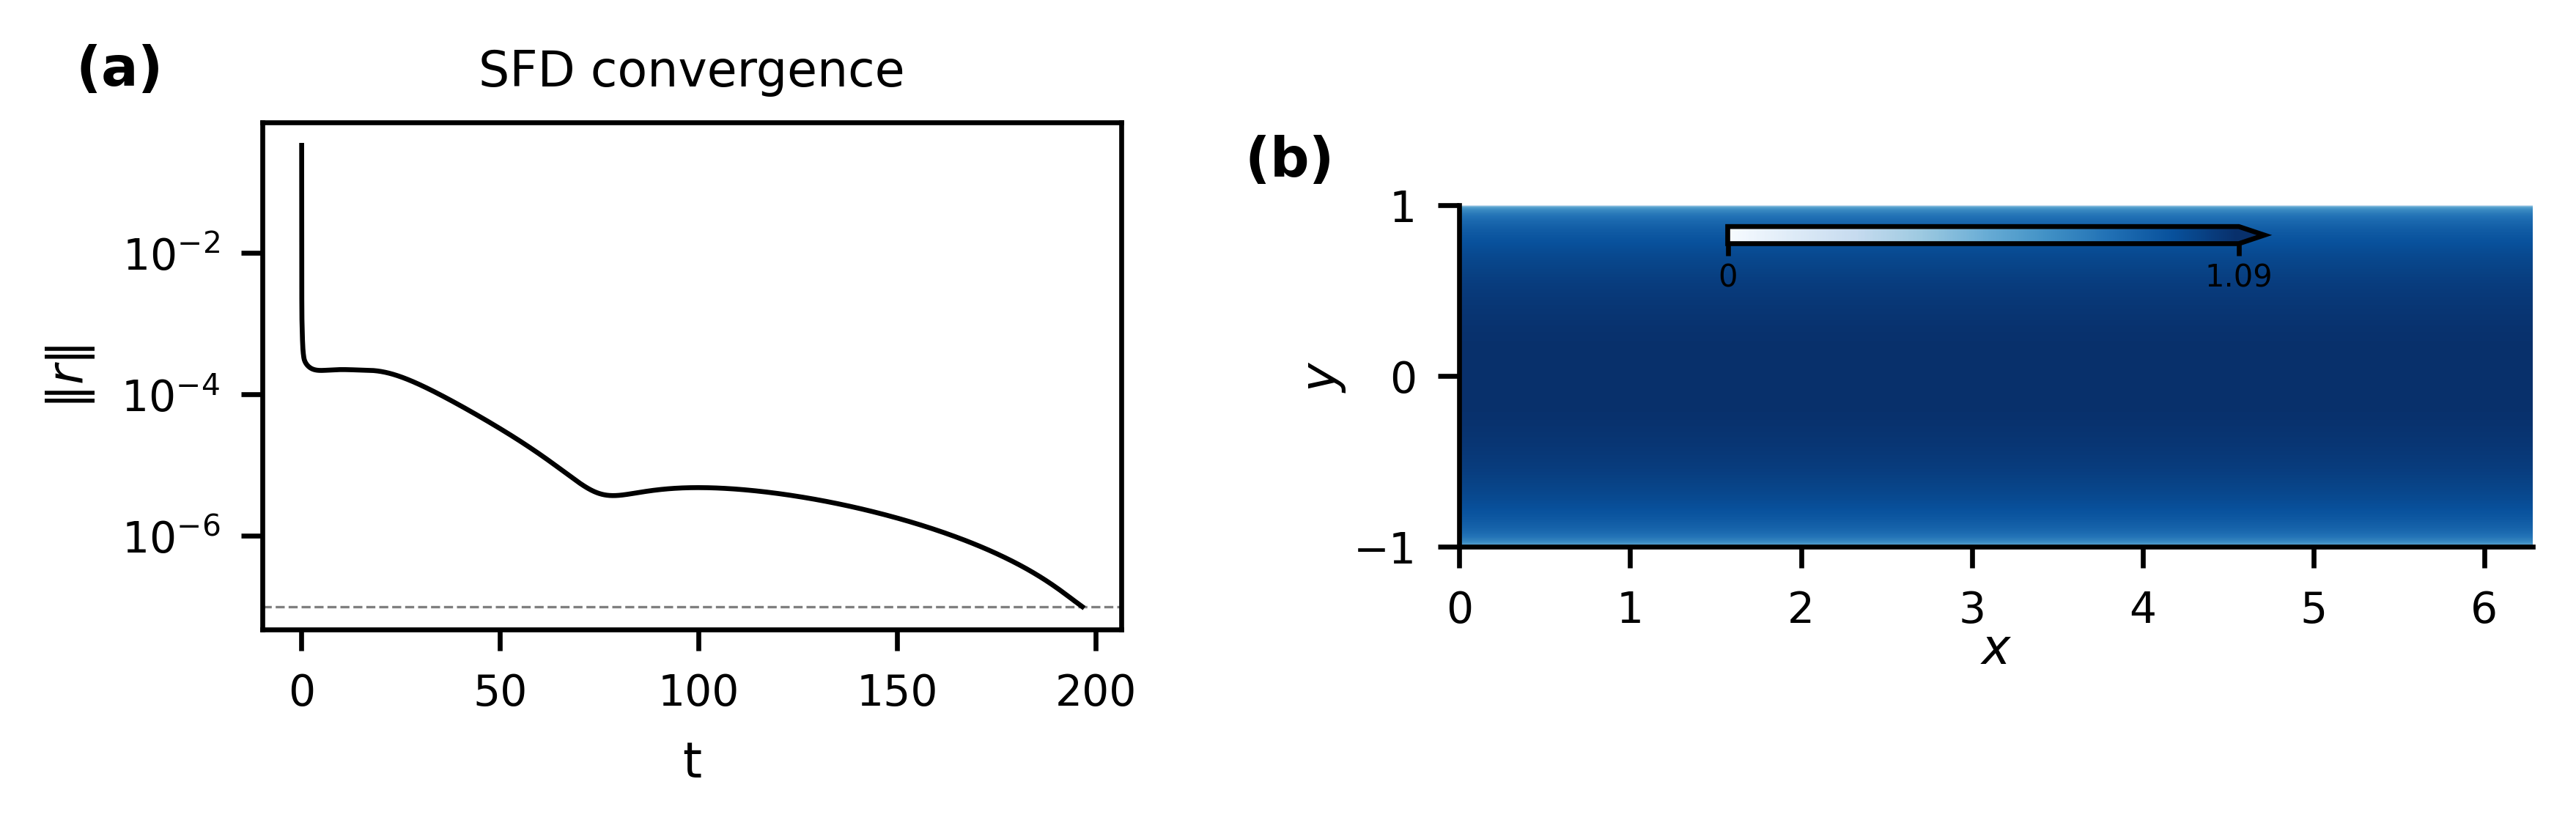

Reproduce this figure in Python.
#!/usr/bin/env python3
"""plot.py: Visualize RANS Poiseuille channel stability results.

Panel (a): SFD convergence (residu.dat) or NS spectrum (Spectre_NSd.dat)
Panel (b): Base flow velocity magnitude (Blues colormap)

OUTPUTS: plot.png
USAGE:   python plot.py
"""
from pathlib import Path
import sys
sys.path.insert(0, str(Path(__file__).resolve().parents[1]))
import nekplot as nk
import matplotlib.pyplot as plt
import numpy as np

CASE_DIR = Path(__file__).resolve().parent
OUTPUT = CASE_DIR / 'plot.png'


def main():
    nk.configure_style()

    residu = CASE_DIR / 'residu.dat'
    spec_ns = CASE_DIR / 'Spectre_NSd.dat'
    bf_files = nk.find_fields('BF_*0.f*', CASE_DIR)

    has_conv = residu.exists()
    has_spec = spec_ns.exists()
    has_bf = bool(bf_files)
    has_left = has_conv or has_spec

    if has_left and has_bf:
        fig = plt.figure(figsize=(nk.COL_WIDTH * 2, nk.COL_WIDTH * 0.45))
        gs = fig.add_gridspec(1, 2, width_ratios=[0.8, 1], wspace=0.35)
        ax_left = fig.add_subplot(gs[0])
        ax_bf = fig.add_subplot(gs[1])
    elif has_bf:
        fig, ax_bf = plt.subplots(1, 1,
                                  figsize=(nk.COL_WIDTH, nk.COL_WIDTH * 0.45))
        ax_left = None
    elif has_left:
        fig, ax_left = plt.subplots(1, 1,
                                    figsize=(nk.COL_WIDTH * 0.5,
                                             nk.COL_WIDTH * 0.67))
        ax_bf = None
    else:
        print('No data files found — nothing to plot.')
        return

    labels = iter('abcdefgh')

    # ── Panel (a): convergence or spectrum ──
    if ax_left is not None:
        if has_conv:
            nk.plot_residuals(ax_left, residu)
            ax_left.set_title('SFD convergence', fontsize=8)
        elif has_spec:
            nk.plot_spectrum_NS_paper(ax_left, spec_ns,
                                      label=r'$Re=10^5$')
            ylim = ax_left.get_ylim()
            ax_left.axhspan(min(ylim[0], -0.2), 0,
                            facecolor='gray', alpha=0.3, zorder=-1)
            ax_left.set_title(r'$\sigma$ vs $f$', fontsize=8)
        nk.panel_label(ax_left, rf'$\bf{{({next(labels)})}}$')

    # ── Panel (b): base flow velocity magnitude ──
    if ax_bf is not None and has_bf:
        x, y, fields, time = nk.read_field(bf_files[0])
        triang = nk.make_triangulation(x, y)
        umag = np.sqrt(fields['vx']**2 + fields['vy']**2)
        bd = np.nanpercentile(umag, 99.5)
        cf = nk.tricontourf(ax_bf, triang, umag, levels=257,
                            cmap='Blues', vmin=0, vmax=bd, extend='max')
        bdr = round(bd, 2)
        nk.inset_colorbar(ax_bf, cf, orientation='horizontal',
                          width="50%", height="5%", loc=9,
                          ticks=[0, bdr],
                          tick_labels=['0', f'{bdr}'])
        ax_bf.set_aspect('equal')
        ax_bf.set_xlabel(r'$x$', labelpad=-1)
        ax_bf.set_ylabel(r'$y$', labelpad=1)
        ax_bf.spines['right'].set_visible(False)
        ax_bf.spines['top'].set_visible(False)
        nk.panel_label(ax_bf, rf'$\bf{{({next(labels)})}}$')

    fig.savefig(OUTPUT, dpi=600, bbox_inches='tight')
    print(f'Saved {OUTPUT}')
    plt.close()


if __name__ == '__main__':
    main()
